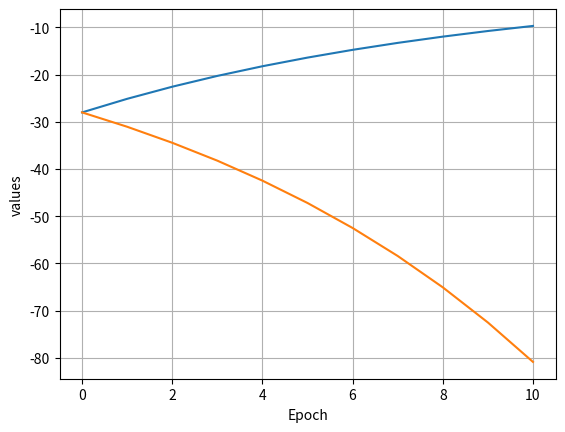

Write the Python code that produced this figure.
x0, y0 = 2, -2

import matplotlib.pyplot as plt

def func(x, y): 
    f = x * y + 4 * y - 3 * x * x - y * y 
    return f

def func1(x, y): 
    fxd = y - 6 * x 
    return fxd

def func2(x, y): 
    fyd = x + 4 - 2 * y 
    return fyd

n = 0.01 

def nextpt(x, f): 
    np = x + n * f 
    return np

def nextpt1(y, f): 
    np = y + n * f 
    return np

x1, y1 = nextpt(x0, func1(x0, y0)), nextpt1(y0, func2(x0, y0)) 
print(x1) 
print(y1)

#Ascent

xx = [] 
yy = [] 
xx.append(2) 
yy.append(-2)

for i in range(10): 
    xx.append(nextpt(xx[i], func1(xx[i], yy[i]))) 
    yy.append(nextpt1(yy[i], func2(xx[i], yy[i]))) 
    print(xx[i+1], yy[i+1])

ff = [] 
for i in range(11): 
    ff.append(func(xx[i], yy[i]))

plt.plot(range(11), ff) 
plt.xlabel('Epoch') 
plt.ylabel('values') 
plt.title("") 
plt.grid(True) 
plt.show()

# Descent 

xx1 = [] 
yy1 = [] 
xx1.append(2) 
yy1.append(-2)

for i in range(10): 
    xx1.append(nextpt(xx1[i], -func1(xx1[i], yy1[i]))) 
    yy1.append(nextpt1(yy1[i], -func2(xx1[i], yy1[i]))) 
    print(xx1[i+1], yy1[i+1])

ff1 = [] 
for i in range(11): 
    ff1.append(func(xx1[i], yy1[i]))

plt.plot(range(11), ff1) 
plt.xlabel('Epoch') 
plt.ylabel('values') 
plt.title("") 
plt.grid(True) 
plt.show()
